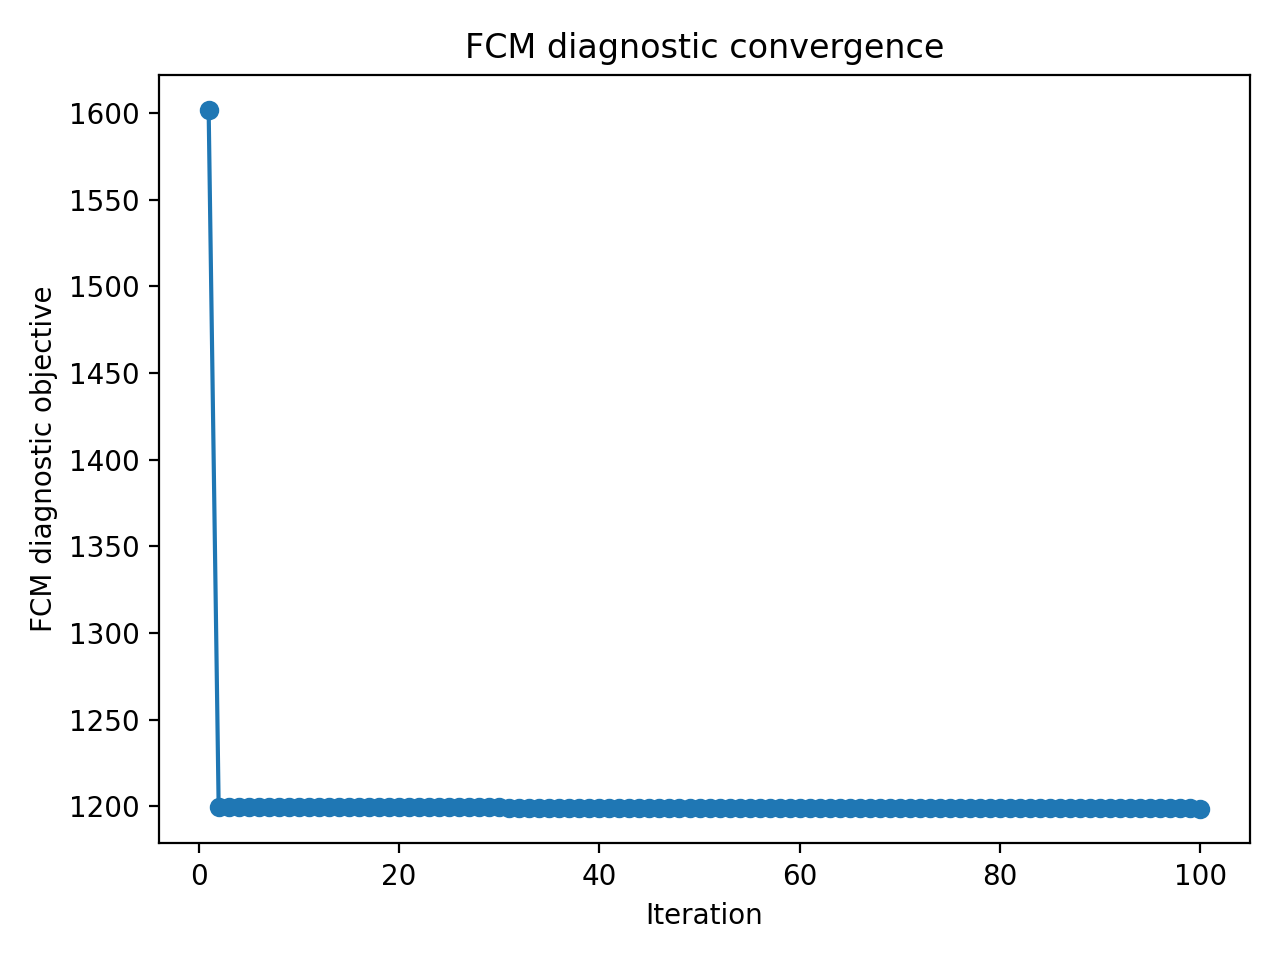

The table this chart was drawn from, first rows:
iteration, FCM_objective
1, 1602
2, 1200
3, 1200
4, 1200
5, 1200
6, 1200
7, 1200
8, 1200
9, 1200
10, 1200
11, 1200
12, 1200
13, 1200
14, 1200
15, 1200
16, 1200
17, 1200
18, 1200
19, 1200
20, 1200
21, 1200
22, 1200
23, 1200
24, 1200
25, 1200
26, 1200
27, 1200
28, 1199
29, 1199
30, 1199
31, 1199
32, 1199
33, 1199
34, 1199
35, 1199
36, 1199
37, 1199
38, 1199
39, 1199
40, 1199
41, 1199
42, 1199
43, 1199
44, 1199
45, 1199
46, 1199
47, 1199
48, 1199
49, 1199
50, 1199
51, 1199
52, 1199
53, 1199
54, 1199
55, 1199
56, 1199
57, 1199
58, 1199
59, 1199
60, 1199
... 40 more rows
